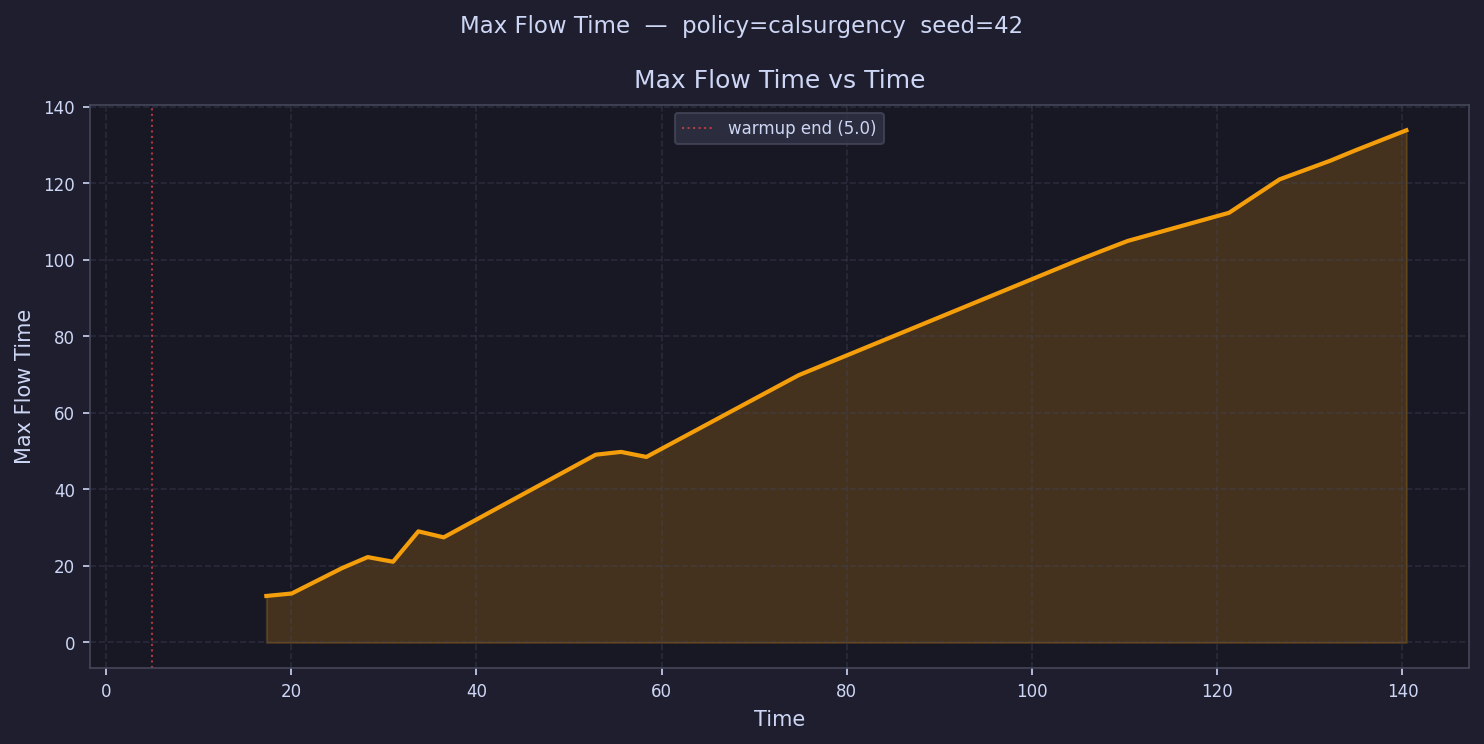

The data file committed next to this chart (first rows):
time, max_flow_time
6.368, 
9.104, 
11.84, 
14.58, 
17.31, 12.15
20.05, 12.79
22.78, 
25.52, 19.47
28.25, 22.31
30.99, 21.09
33.73, 29.03
36.46, 27.47
39.2, 
41.93, 
44.67, 
47.4, 
50.14, 
52.88, 49.06
55.61, 49.79
58.35, 48.47
61.08, 
63.82, 
66.56, 
69.29, 
72.03, 
74.76, 69.8
77.5, 
80.23, 
82.97, 
85.71, 
88.44, 
91.18, 
93.91, 
96.65, 
99.38, 
102.1, 
104.9, 99.77
107.6, 102.4
110.3, 104.9
113.1, 
115.8, 
118.5, 
121.3, 112.3
124, 
126.7, 121
129.5, 
132.2, 125.9
135, 128.6
137.7, 
140.4, 133.8
